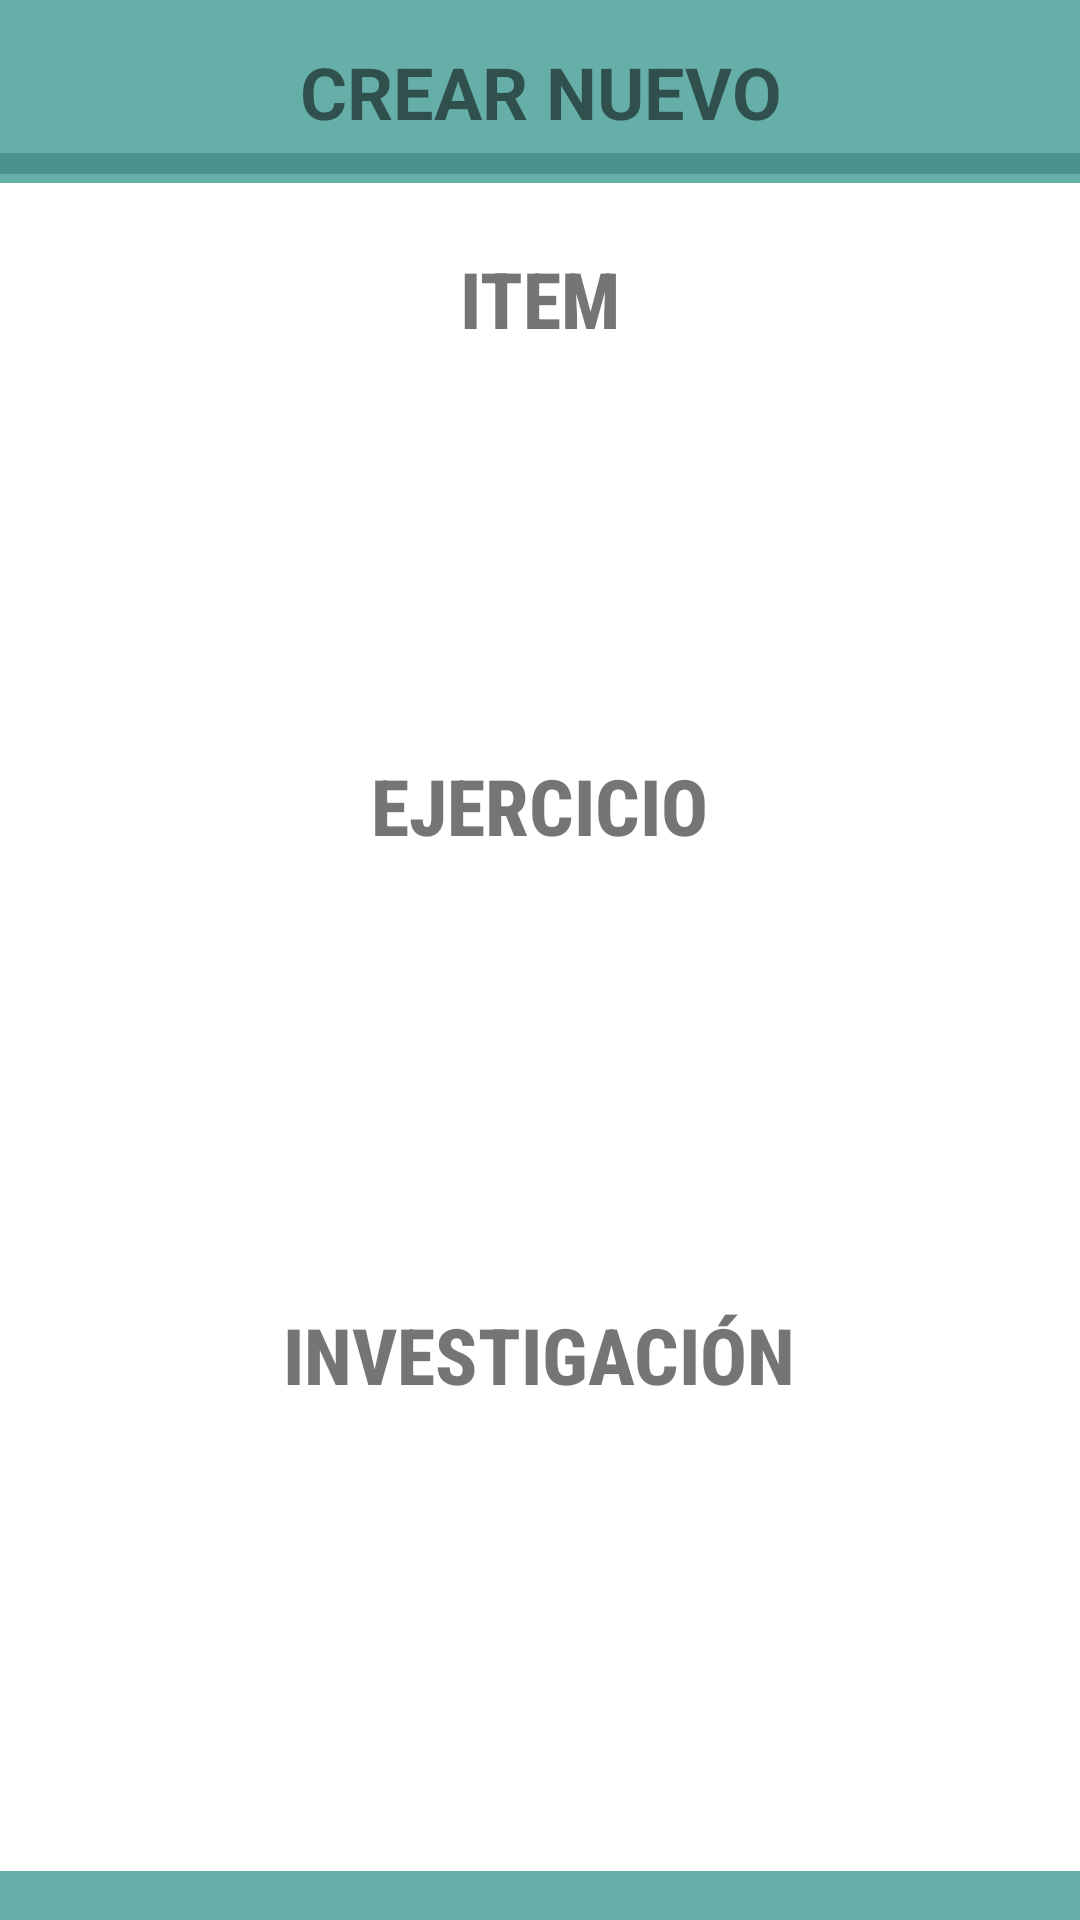

This screen was rendered from an Android layout file. Write that file and the resources it references.
<!-- AndroidManifest.xml: application theme Theme.MisGrupos2021 -->
<!-- res/layout/activity_new.xml -->
<?xml version="1.0" encoding="utf-8"?>
<RelativeLayout xmlns:android="http://schemas.android.com/apk/res/android"
    xmlns:app="http://schemas.android.com/apk/res-auto"
    xmlns:tools="http://schemas.android.com/tools"
    android:layout_width="match_parent"
    android:layout_height="match_parent"

    >

    <ImageView
        android:id="@+id/imageButton3"
        android:layout_width="317dp"
        android:layout_height="139dp"
        android:layout_alignParentTop="true"
        android:layout_centerHorizontal="true"
        android:layout_marginTop="281dp"
        android:onClick="lanzarVistaDeAddEjercicio"
        tools:src="@mipmap/ic_carga2_foreground" />



    <ImageView
        android:id="@+id/imageButton2"
        android:layout_width="274dp"
        android:layout_height="124dp"
        android:layout_alignParentTop="true"
        android:layout_centerHorizontal="true"
        android:layout_marginTop="460dp"
        android:onClick="lanzarVistaAddInvestigacion"
        tools:src="@mipmap/carga3_foreground" />

    <TextView
        android:id="@+id/textView9"
        android:layout_width="match_parent"
        android:layout_height="7dp"
        android:layout_alignParentStart="true"
        android:layout_alignParentTop="true"
        android:layout_marginStart="0dp"
        android:layout_marginTop="51dp"
        android:background="@color/colorPrimary" />

    <TextView
        android:id="@+id/textView18"
        android:layout_width="match_parent"
        android:layout_height="7dp"
        android:layout_alignParentStart="true"
        android:layout_alignParentTop="true"
        android:layout_marginStart="0dp"
        android:layout_marginTop="51dp"
        android:background="@color/colorPrimary" />

    <TextView
        android:id="@+id/textView8"
        android:layout_width="match_parent"
        android:layout_height="wrap_content"
        android:layout_alignParentStart="true"
        android:layout_alignParentBottom="true"
        android:layout_marginStart="0dp"
        android:layout_marginBottom="-3dp"
        android:background="@color/verde_200" />

    <TextView
        android:id="@+id/crear_cuenta_titulo2"
        android:layout_width="match_parent"
        android:layout_height="61dp"
        android:layout_marginBottom="20dp"
        android:background="@color/verde_200"
        android:gravity="center"
        android:text="CREAR NUEVO"
        android:textSize="24dp"
        android:textStyle="bold" />

    <ImageView
        android:id="@+id/imageButton"
        android:layout_width="271dp"
        android:layout_height="133dp"
        android:layout_alignParentTop="true"
        android:layout_centerHorizontal="true"
        android:layout_marginTop="113dp"
        android:onClick="lanzarVistaDeAddItem"
        tools:src="@mipmap/ic_carga_foreground" />

    <TextView
        android:id="@+id/textView21"
        android:onClick="lanzarVistaAddInvestigacion"
        android:layout_width="wrap_content"
        android:layout_height="wrap_content"
        android:layout_alignParentTop="true"
        android:layout_centerHorizontal="true"
        android:layout_marginTop="434dp"
        android:text="INVESTIGACIÓN"
        android:fontFamily="sans-serif-condensed-medium"
        android:textSize="26dp"
        android:textStyle="bold"/>

    <TextView
        android:id="@+id/textView19"
        android:layout_width="wrap_content"
        android:layout_height="wrap_content"
        android:layout_alignParentTop="true"
        android:layout_centerHorizontal="true"
        android:layout_marginTop="82dp"
        android:text="ITEM"
        android:onClick="lanzarVistaDeAddItem"
        android:fontFamily="sans-serif-condensed-medium"
        android:textSize="26dp"
        android:textStyle="bold"
        />

    <TextView
        android:id="@+id/textView20"
        android:layout_width="wrap_content"
        android:layout_height="wrap_content"
        android:layout_alignParentTop="true"
        android:layout_centerHorizontal="true"
        android:layout_marginTop="251dp"
        android:text="EJERCICIO"
        android:onClick="lanzarVistaDeAddEjercicio"
        android:fontFamily="sans-serif-condensed-medium"
        android:textSize="26dp"
        android:textStyle="bold"/>

</RelativeLayout>
<!-- resources referenced by this layout -->
<resources>
  <color name="colorPrimary">#7D7D80</color>
  <color name="verde_200">#C83C9891</color>
  <!-- mipmap carga3_foreground: png bitmap (mipmap-hdpi, 11679 bytes) -->
  <!-- mipmap ic_carga2_foreground: png bitmap (mipmap-hdpi, 9972 bytes) -->
  <!-- mipmap ic_carga_foreground: png bitmap (mipmap-hdpi, 10240 bytes) -->
  <style name="Theme.MisGrupos2021" parent="Theme.MaterialComponents.DayNight.DarkActionBar">
          
          <item name="colorPrimary">#C83C9891</item>
          <item name="colorPrimaryVariant">#C82BCDC0</item>
          <item name="colorOnPrimary">@color/black</item>
          
          <item name="colorSecondary">@color/teal_700</item>
          <item name="colorSecondaryVariant">@color/teal_700</item>
          <item name="colorOnSecondary">@color/black</item>
          
          <item name="android:statusBarColor" tools:targetApi="l">?attr/colorPrimaryVariant</item>
          
      </style>
  <color name="black">#FF000000</color>
  <color name="teal_700">#FF018786</color>
</resources>
